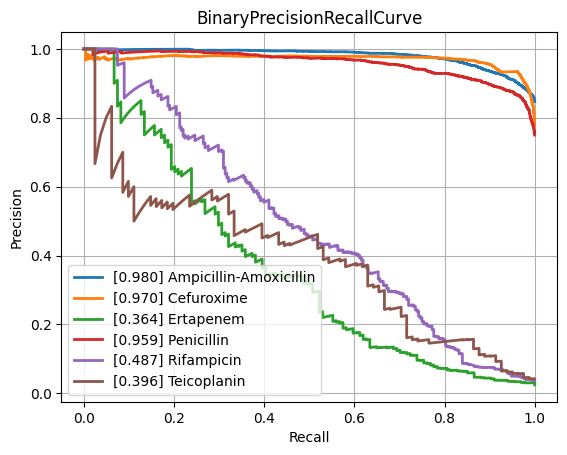

Source data for this figure (header and first rows):
class, PrecisionRecallAUC, FrequencyPositiveClass, n_positives, n_negatives
Amikacin, 0.8519, 0.1695, 1114, 5459
Amoxicillin-Clavulanic acid, 0.8546, 0.3997, 4126, 6196
Ampicillin, 0.9423, 0.6402, 9984, 5611
Ampicillin-Amoxicillin, 0.9803, 0.8467, 5693, 1031
Cefazolin, 0.8757, 0.4297, 959, 1273
Cefepime, 0.8447, 0.3038, 3558, 8153
Cefpodoxime, 0.8312, 0.3578, 503, 903
Ceftazidime, 0.7999, 0.2689, 4488, 12201
Ceftriaxone, 0.7728, 0.2619, 3700, 10426
Cefuroxime, 0.9704, 0.7798, 6594, 1862
Ciprofloxacin, 0.7909, 0.2927, 6857, 16572
Clindamycin, 0.8962, 0.4955, 5540, 5640
Colistin, 0.9266, 0.1769, 784, 3649
Cotrimoxazole, 0.7852, 0.3189, 8157, 17420
Ertapenem, 0.3637, 0.02413, 134, 5419
Erythromycin, 0.9021, 0.5456, 5574, 4643
Fosfomycin, 0.7194, 0.2103, 1823, 6844
Fosfomycin-Trometamol, 0.5057, 0.2065, 260, 999
Fusidic acid, 0.7084, 0.3069, 863, 1949
Gentamicin, 0.9426, 0.4516, 9407, 11425
Imipenem, 0.9249, 0.3298, 7863, 15976
Levofloxacin, 0.8873, 0.3665, 3336, 5767
Meropenem, 0.6974, 0.1262, 2349, 16264
Mupirocin, 0.8903, 0.09675, 131, 1223
Nitrofurantoin, 0.7011, 0.1175, 414, 3109
Norfloxacin, 0.5378, 0.1573, 273, 1463
Oxacillin, 0.8643, 0.4021, 2697, 4010
Penicillin, 0.9586, 0.7499, 2938, 980
Piperacillin-Tazobactam, 0.795, 0.3132, 6347, 13919
Rifampicin, 0.4868, 0.03651, 268, 7073
Teicoplanin, 0.3964, 0.04201, 81, 1847
Tetracycline, 0.6826, 0.2364, 1691, 5462
Tobramycin, 0.8459, 0.2276, 1292, 4384
Vancomycin, 0.7146, 0.04567, 589, 12307
micro, 0.876, 0.3326, , 
macro, 0.7837, NaN, , 
